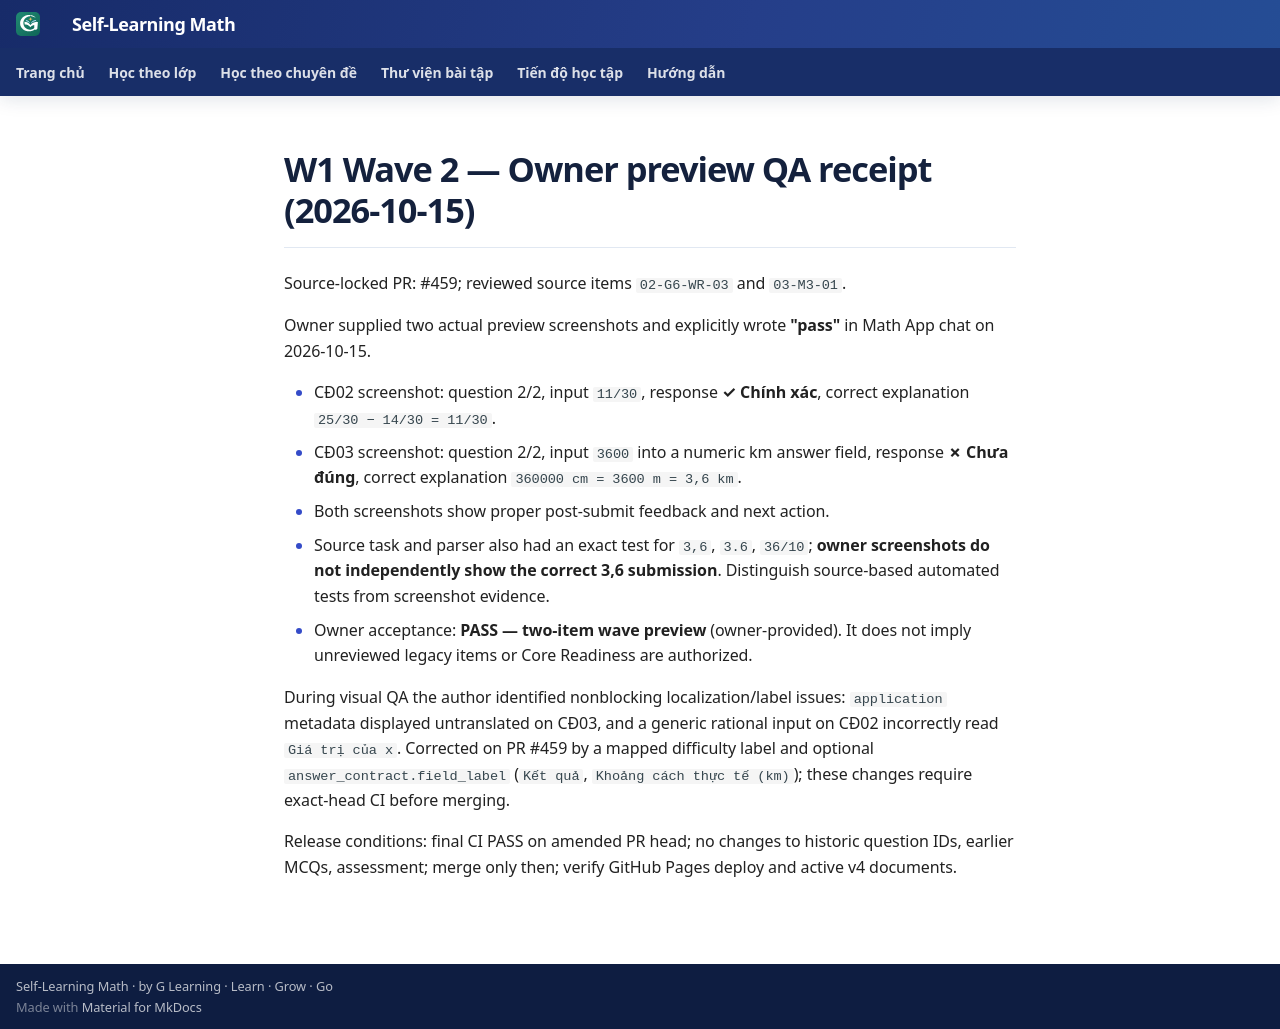

repository: TMA2015/roadmap-toan-thcs · page: collaboration/math-w1-wave2-owner-preview-qa-20261015/index.html · generator: mkdocs

# W1 Wave 2 — Owner preview QA receipt (2026-10-15)

Source-locked PR: #459; reviewed source items `02-G6-WR-03` and `03-M3-01`.

Owner supplied two actual preview screenshots and explicitly wrote **"pass"** in Math App chat on 2026-10-15.

- CĐ02 screenshot: question 2/2, input `11/30`, response **✓ Chính xác**, correct explanation `25/30 − 14/30 = 11/30`.
- CĐ03 screenshot: question 2/2, input `3600` into a numeric km answer field, response **✗ Chưa đúng**, correct explanation `360000 cm = 3600 m = 3,6 km`.
- Both screenshots show proper post-submit feedback and next action.
- Source task and parser also had an exact test for `3,6`, `3.6`, `36/10`; **owner screenshots do not independently show the correct 3,6 submission**. Distinguish source-based automated tests from screenshot evidence.
- Owner acceptance: **PASS — two-item wave preview** (owner-provided). It does not imply unreviewed legacy items or Core Readiness are authorized.

During visual QA the author identified nonblocking localization/label issues: `application` metadata displayed untranslated on CĐ03, and a generic rational input on CĐ02 incorrectly read `Giá trị của x`. Corrected on PR #459 by a mapped difficulty label and optional `answer_contract.field_label` (`Kết quả`, `Khoảng cách thực tế (km)`); these changes require exact-head CI before merging.

Release conditions: final CI PASS on amended PR head; no changes to historic question IDs, earlier MCQs, assessment; merge only then; verify GitHub Pages deploy and active v4 documents.
